The GitHub repository oscar1485/Clasificacion_Alada contains a labelled image folder "datasetpreprocesado" with 17 categories: cathartes AURA, coereba flaveola, coragyps atratus, crotophaga sulcirostris, cyanocorax YNCAS, snowy egret, FALCO peregrinus, FALCO sparverius, hirundo rustica, pandion haliaetus, pilherodius pileatus, pitangus sulphuratus, pyrrhomyias cinnamomeus, rynchops NIGER, setophaga FUSCA, synallaxis azarae, tyrannus melancholicus. Examples follow, each with its label.

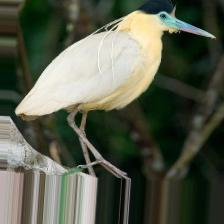
Label: pilherodius pileatus

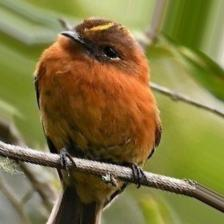
Label: pyrrhomyias cinnamomeus

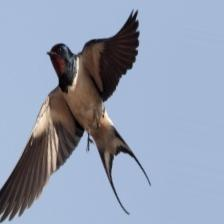
Label: hirundo rustica

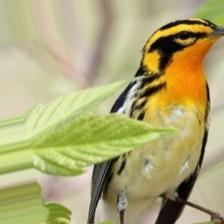
Label: setophaga FUSCA

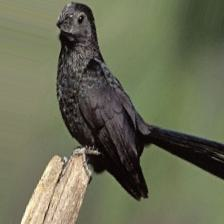
Label: crotophaga sulcirostris

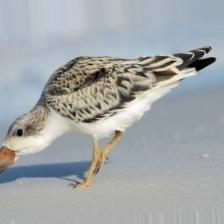
Label: rynchops NIGER
